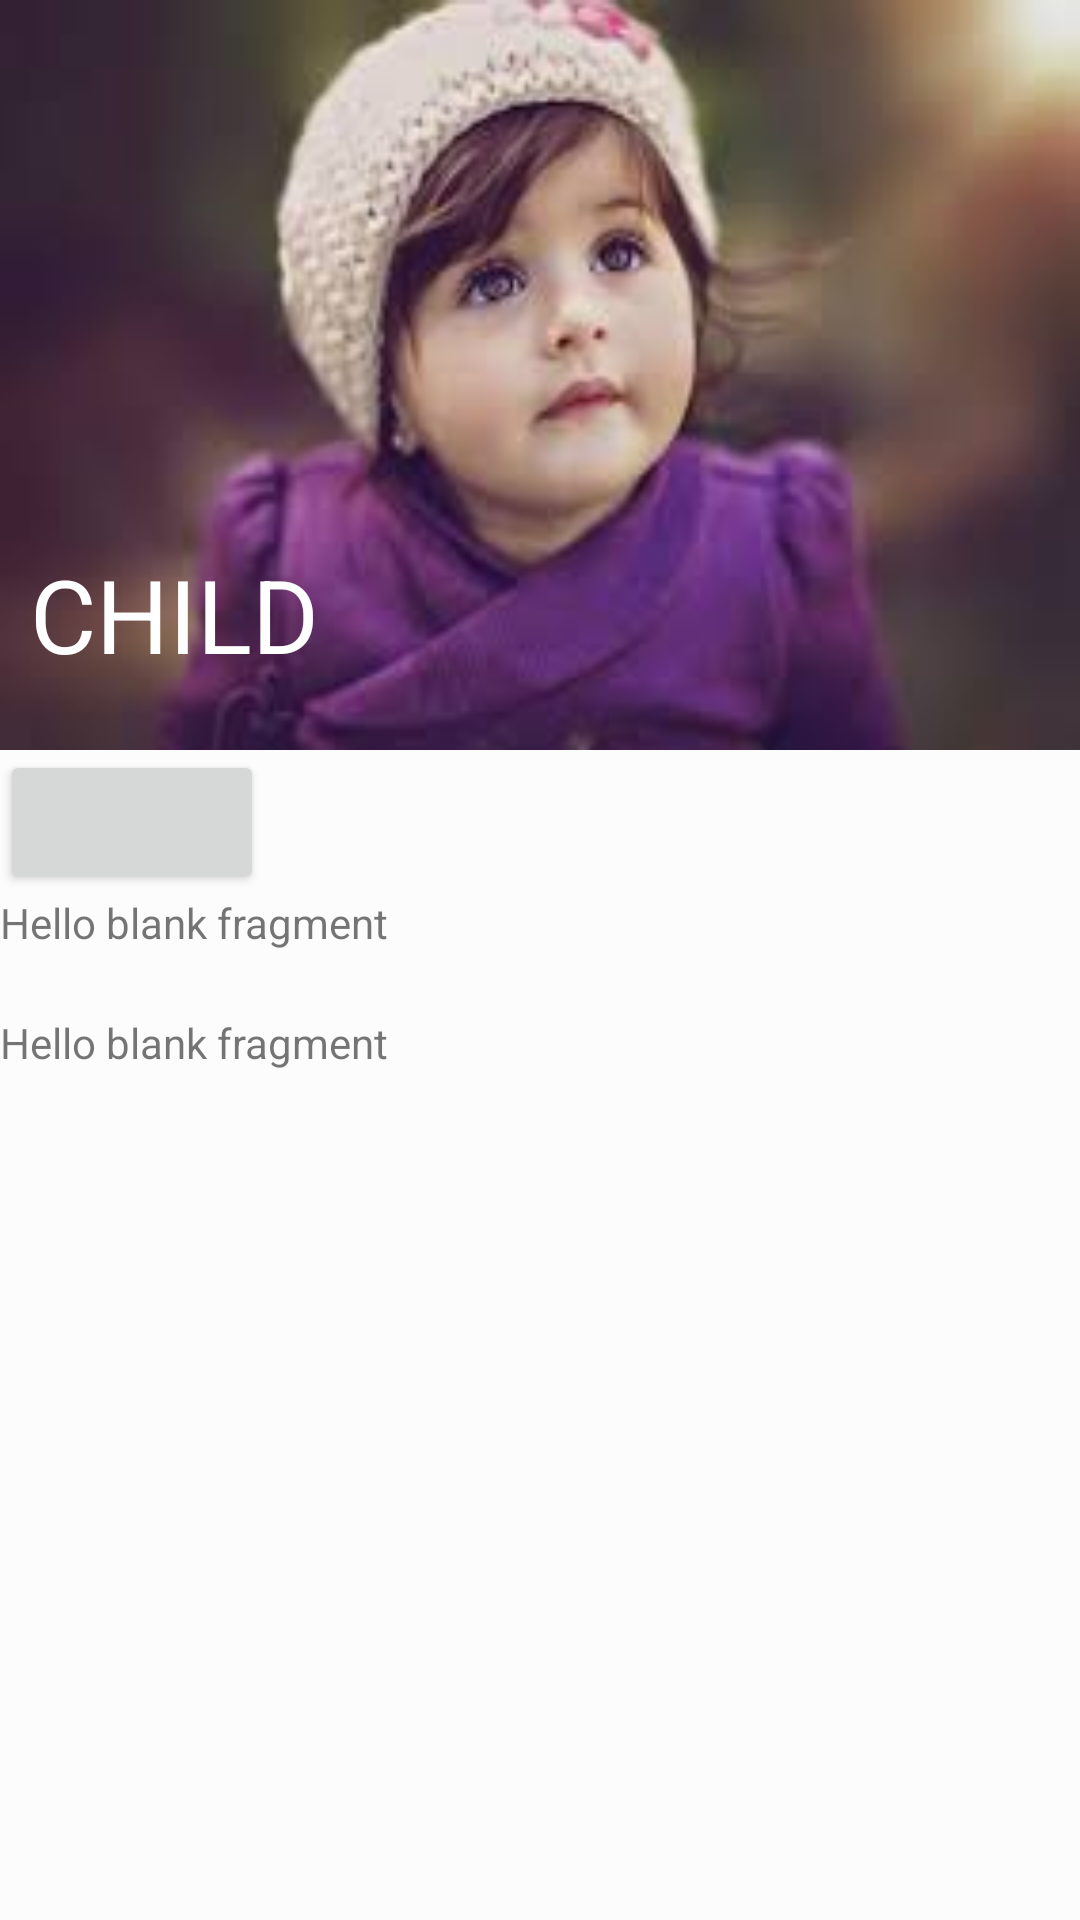

Write the Android layout XML for this screen, with the resource values it uses.
<!-- AndroidManifest.xml: application theme AppTheme -->
<!-- res/layout/fragment_empfragment.xml -->
<android.support.design.widget.CoordinatorLayout xmlns:android="http://schemas.android.com/apk/res/android"
    xmlns:tools="http://schemas.android.com/tools"
    android:layout_width="match_parent"
    android:layout_height="match_parent"
    xmlns:app="http://schemas.android.com/apk/res-auto"
    tools:context="com.manki.myapplication.Empfragment"
    android:background="#fcfcfc">
    <android.support.design.widget.AppBarLayout
        android:id="@+id/appbar"
        android:layout_width="match_parent"
        android:layout_height="250dp"
        android:theme="@style/ThemeOverlay.AppCompat.Dark.ActionBar">
        <android.support.design.widget.CollapsingToolbarLayout
            android:layout_width="match_parent"
            android:layout_height="match_parent"
            android:id="@+id/collapsingtoolbar"
            app:layout_scrollFlags="exitUntilCollapsed|scroll"
            app:contentScrim="?attr/colorPrimary"
            app:title="CHILD"
            app:expandedTitleMarginStart="10dp"
            app:expandedTitleMarginEnd="0dp"
            android:background="@drawable/download">

            <android.support.v7.widget.Toolbar
                android:id="@+id/toolbarid"
                app:popupTheme="@style/ThemeOverlay.AppCompat.Light"
                app:layout_collapseMode="pin"
                android:layout_width="match_parent"
                android:layout_height="?attr/actionBarSize"/>

        </android.support.design.widget.CollapsingToolbarLayout>


    </android.support.design.widget.AppBarLayout>
    <android.support.v4.widget.NestedScrollView
        android:layout_width="match_parent"
        android:layout_height="match_parent"
        app:layout_behavior="@string/appbar_scrolling_view_behavior"
        >
        <LinearLayout
            android:layout_width="match_parent"
            android:layout_height="match_parent"
            android:orientation="vertical"
            android:id="@+id/ll">

            <Button
                android:id="@+id/graph"
                android:layout_width="wrap_content"
                android:layout_height="wrap_content"
                tools:text="GRAPH" />

        
        <TextView
            android:id="@+id/vaccine1"
            android:layout_width="match_parent"
            android:layout_height="40dp"
            android:text="@string/hello_blank_fragment" />

        <TextView
            android:id="@+id/vaccine2"
            android:layout_width="match_parent"
            android:layout_height="40dp"

            android:text="@string/hello_blank_fragment" />

        </LinearLayout>

    </android.support.v4.widget.NestedScrollView>

</android.support.design.widget.CoordinatorLayout>
<!-- resources referenced by this layout -->
<resources>
  <!-- drawable download: jpg bitmap (drawable, 5342 bytes) -->
  <string name="hello_blank_fragment">Hello blank fragment</string>
  <style name="AppTheme" parent="Theme.AppCompat.Light.DarkActionBar">
          
          <item name="colorPrimary">@color/colorPrimary</item>
          <item name="colorPrimaryDark">@color/colorPrimaryDark</item>
          <item name="colorAccent">@color/colorAccent</item>
      </style>
  <color name="colorPrimary">#3f51b5</color>
  <color name="colorPrimaryDark">#303F9F</color>
  <color name="colorAccent">#FF4081</color>
</resources>
